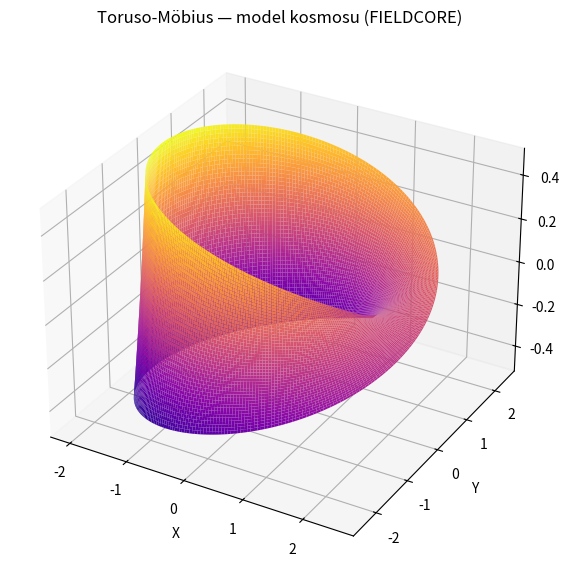

Source code (Python):
import numpy as np
import matplotlib.pyplot as plt
from mpl_toolkits.mplot3d import Axes3D

R = 2.0
a = 0.5

u = np.linspace(0, 2*np.pi, 300)
v = np.linspace(-1, 1, 50)
u, v = np.meshgrid(u, v)

x = (R + a * v * np.cos(u/2)) * np.cos(u)
y = (R + a * v * np.cos(u/2)) * np.sin(u)
z =  a * v * np.sin(u/2)

fig = plt.figure(figsize=(10, 7))
ax = fig.add_subplot(111, projection='3d')

ax.plot_surface(x, y, z, rstride=1, cstride=1,
                cmap='plasma', edgecolor='none')

ax.set_title("Toruso‑Möbius — model kosmosu (FIELDCORE)")
ax.set_xlabel("X")
ax.set_ylabel("Y")
ax.set_zlabel("Z")

plt.show()
